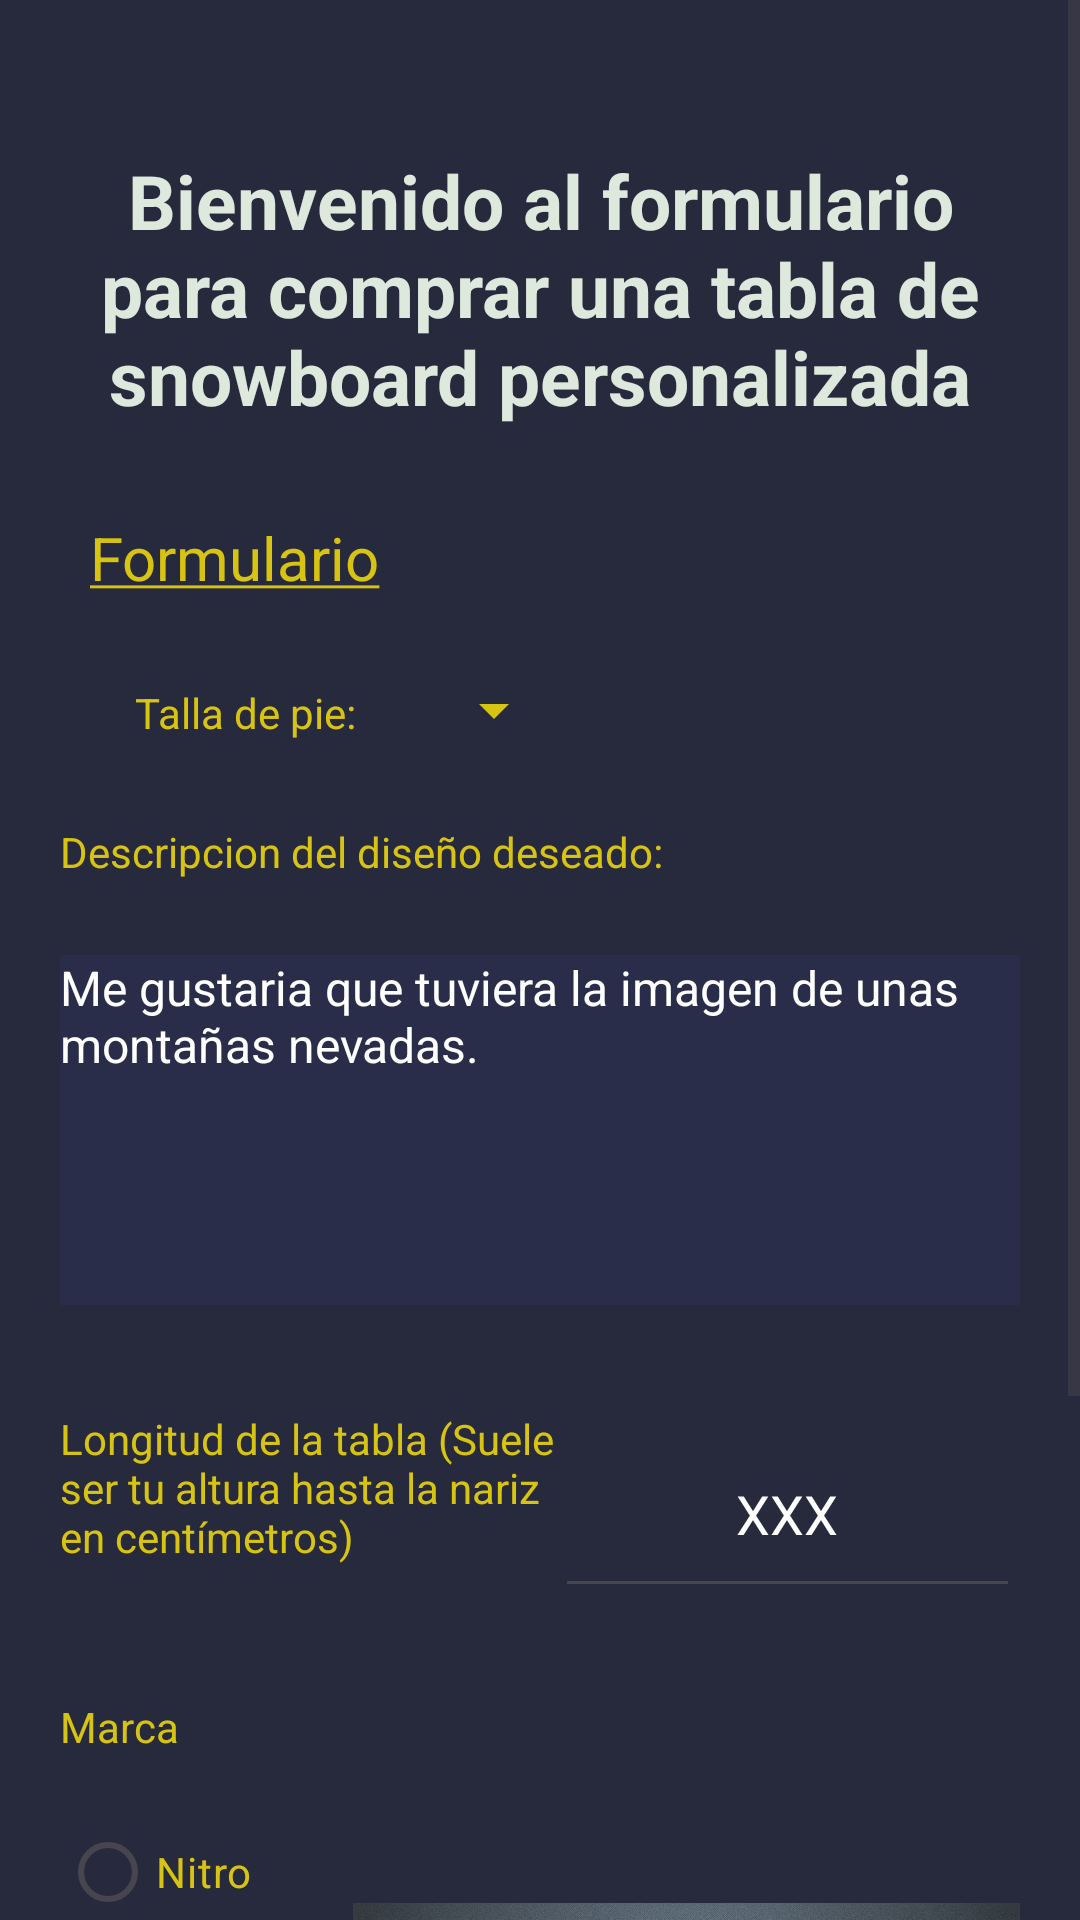

Reconstruct the res/layout file that produces this screen, plus the resources it refers to.
<!-- AndroidManifest.xml: application theme Theme.DecaSport -->
<!-- res/layout/form_snow.xml -->
<?xml version="1.0" encoding="utf-8"?>
<androidx.constraintlayout.widget.ConstraintLayout xmlns:android="http://schemas.android.com/apk/res/android"
    xmlns:app="http://schemas.android.com/apk/res-auto"
    xmlns:tools="http://schemas.android.com/tools"
    android:layout_width="match_parent"
    android:layout_height="match_parent"
    android:id="@+id/main">

    <ScrollView
        android:layout_width="match_parent"
        android:layout_height="match_parent"
        android:background="#27293C"
        >


        <LinearLayout
            android:layout_width="match_parent"
            android:layout_height="wrap_content"
            android:background="#27293C"
            android:orientation="vertical"
            android:padding="20dp">

            <TextView
                android:id="@+id/textView2"
                android:layout_width="match_parent"
                android:layout_height="wrap_content"
                android:gravity="center"
                android:text="@string/mensaje_bienvenida_form_snow"
                android:textColor="#DDE9DD"
                android:textSize="25dp"
                android:textStyle="bold"
                android:layout_marginTop="30dp"
                android:layout_marginBottom="20dp"/>

            <TextView
                android:id="@+id/textView3"
                android:layout_width="match_parent"
                android:layout_height="wrap_content"
                android:layout_margin="10dp"
                android:text="@string/formulario"
                android:textColor="#D7C312"
                android:textSize="20dp"
                />

            <LinearLayout
                android:layout_width="match_parent"
                android:layout_height="30dp"
                android:orientation="horizontal"
                android:layout_marginTop="15dp"
                android:layout_marginBottom="10dp">

                <TextView
                    android:id="@+id/textView5"
                    android:layout_width="wrap_content"
                    android:layout_height="wrap_content"
                    android:text="@string/talla_pie"
                    android:textColor="#D7C312"
                    android:layout_marginLeft="25dp"/>

                <Spinner
                    android:id="@+id/spinner"
                    android:layout_width="60dp"
                    android:layout_height="25dp"
                    android:layout_marginLeft="10dp"
                    android:entries="@array/lista_talla_pie"
                    android:backgroundTint="#D7C312"
                    />

            </LinearLayout>

            <LinearLayout
                android:layout_width="match_parent"
                android:layout_height="wrap_content"
                android:orientation="vertical"
                android:layout_marginBottom="25dp">

                <TextView
                    android:id="@+id/textView6"
                    android:layout_width="wrap_content"
                    android:layout_height="wrap_content"
                    android:layout_marginTop="10dp"
                    android:text="@string/descripcion"
                    android:textColor="#D7C312"
                    android:layout_marginBottom="25dp"/>

                <EditText
                    android:id="@+id/editTextText"
                    android:layout_width="match_parent"
                    android:layout_height="wrap_content"
                    android:ems="10"
                    android:inputType="textMultiLine"
                    android:lines="6"
                    android:gravity="top"
                    android:background="#2A2D49"
                    android:textSize="16dp"
                    android:hint="@string/breve_descripcion"
                    android:textColor="#BF9556"
                    android:textColorHint="@color/white"/>


            </LinearLayout>

            <LinearLayout
                android:layout_width="match_parent"
                android:layout_height="wrap_content"
                android:orientation="vertical"
                android:layout_marginBottom="15dp"
                android:layout_marginTop="10dp">

                <LinearLayout
                    android:layout_width="match_parent"
                    android:layout_height="match_parent"
                    android:orientation="horizontal"
                    android:layout_marginBottom="15dp">

                    <TextView
                        android:id="@+id/textView8"
                        android:layout_width="165dp"
                        android:layout_height="match_parent"
                        android:text="@string/longitud_tabla"
                        android:textColor="#D7C312" />

                    <EditText
                        android:id="@+id/editTextNumber"
                        android:layout_width="wrap_content"
                        android:layout_height="match_parent"
                        android:layout_weight="1"
                        android:ems="10"
                        android:inputType="number"
                        android:hint="XXX"
                        android:textColorHint="@color/white"
                        android:gravity="center"
                        android:textColor="#BF9556"/>

                </LinearLayout>


            </LinearLayout>

            <LinearLayout
                android:layout_width="match_parent"
                android:layout_height="wrap_content"
                android:orientation="vertical">

                <TextView
                    android:id="@+id/textView9"
                    android:layout_width="match_parent"
                    android:layout_height="wrap_content"
                    android:text="@string/marca_bici"
                    android:textColor="#D7C312"
                    android:layout_marginBottom="15dp"/>

                <LinearLayout
                    android:layout_width="match_parent"
                    android:layout_height="wrap_content"
                    android:orientation="horizontal">

                    <RadioGroup
                        android:layout_width="wrap_content"
                        android:layout_height="wrap_content">

                        <RadioButton
                            android:id="@+id/radioButton5"
                            android:layout_width="wrap_content"
                            android:layout_height="wrap_content"
                            android:text="Nitro"
                            android:textColor="#D7C312" />

                        <RadioButton
                            android:id="@+id/radioButton6"
                            android:layout_width="wrap_content"
                            android:layout_height="wrap_content"
                            android:text="Amplid"
                            android:textColor="#D7C312" />

                        <RadioButton
                            android:id="@+id/radioButton7"
                            android:layout_width="wrap_content"
                            android:layout_height="wrap_content"
                            android:text="Burton"
                            android:textColor="#D7C312" />

                        <RadioButton
                            android:id="@+id/radioButton8"
                            android:layout_width="wrap_content"
                            android:layout_height="wrap_content"
                            android:text="Capita"
                            android:textColor="#D7C312" />
                    </RadioGroup>

                    <ImageView
                        android:id="@+id/imagen_volver"
                        android:layout_width="170dp"
                        android:layout_height="150dp"
                        android:layout_marginLeft="20dp"
                        android:layout_marginTop="20dp"
                        android:layout_weight="1"
                        app:srcCompat="@drawable/logo" />

                </LinearLayout>

                <LinearLayout
                    android:layout_width="match_parent"
                    android:layout_height="match_parent"
                    android:orientation="horizontal">

                    <Button
                        android:id="@+id/button2"
                        android:layout_width="wrap_content"
                        android:layout_height="wrap_content"
                        android:layout_marginTop="20dp"
                        android:layout_weight="0"
                        android:backgroundTint="#D7C312"
                        android:text="@string/enviar"
                        android:onClick="enviar_snow"
                        android:textColor="@color/black" />

                    <TextView
                        android:id="@+id/mensaje_formulario_enviado"
                        android:layout_width="match_parent"
                        android:layout_height="wrap_content"
                        android:layout_weight="0"
                        android:layout_marginLeft="25dp"
                        android:layout_marginTop="10dp"
                        android:text=""
                        android:textColor="@color/white"/>
                </LinearLayout>

            </LinearLayout>

        </LinearLayout>
    </ScrollView>

</androidx.constraintlayout.widget.ConstraintLayout>
<!-- resources referenced by this layout -->
<resources>
  <string-array name="lista_talla_pie">
          <item>38</item>
          <item>39</item>
          <item>40</item>
          <item>41</item>
          <item>42</item>
          <item>43</item>
          <item>44</item>
          <item>45</item>
          <item>46</item>
          <item>47</item>
      </string-array>
  <color name="black">#FF000000</color>
  <color name="white">#FFFFFFFF</color>
  <!-- drawable logo: jpg bitmap (drawable, 895556 bytes) -->
  <string name="breve_descripcion">Me gustaria que tuviera la imagen de unas montañas nevadas.</string>
  <string name="descripcion">Descripcion del diseño deseado:</string>
  <string name="enviar">Enviar</string>
  <string name="formulario"><u>Formulario</u></string>
  <string name="longitud_tabla">Longitud de la tabla (Suele ser tu altura hasta la nariz en centímetros)</string>
  <string name="marca_bici">Marca</string>
  <string name="mensaje_bienvenida_form_snow">Bienvenido al formulario para comprar una tabla de snowboard personalizada</string>
  <string name="talla_pie">Talla de pie:</string>
  <style name="Theme.DecaSport" parent="Base.Theme.DecaSport" />
  <style name="Base.Theme.DecaSport" parent="Theme.Material3.DayNight.NoActionBar">
          
          
      </style>
</resources>
